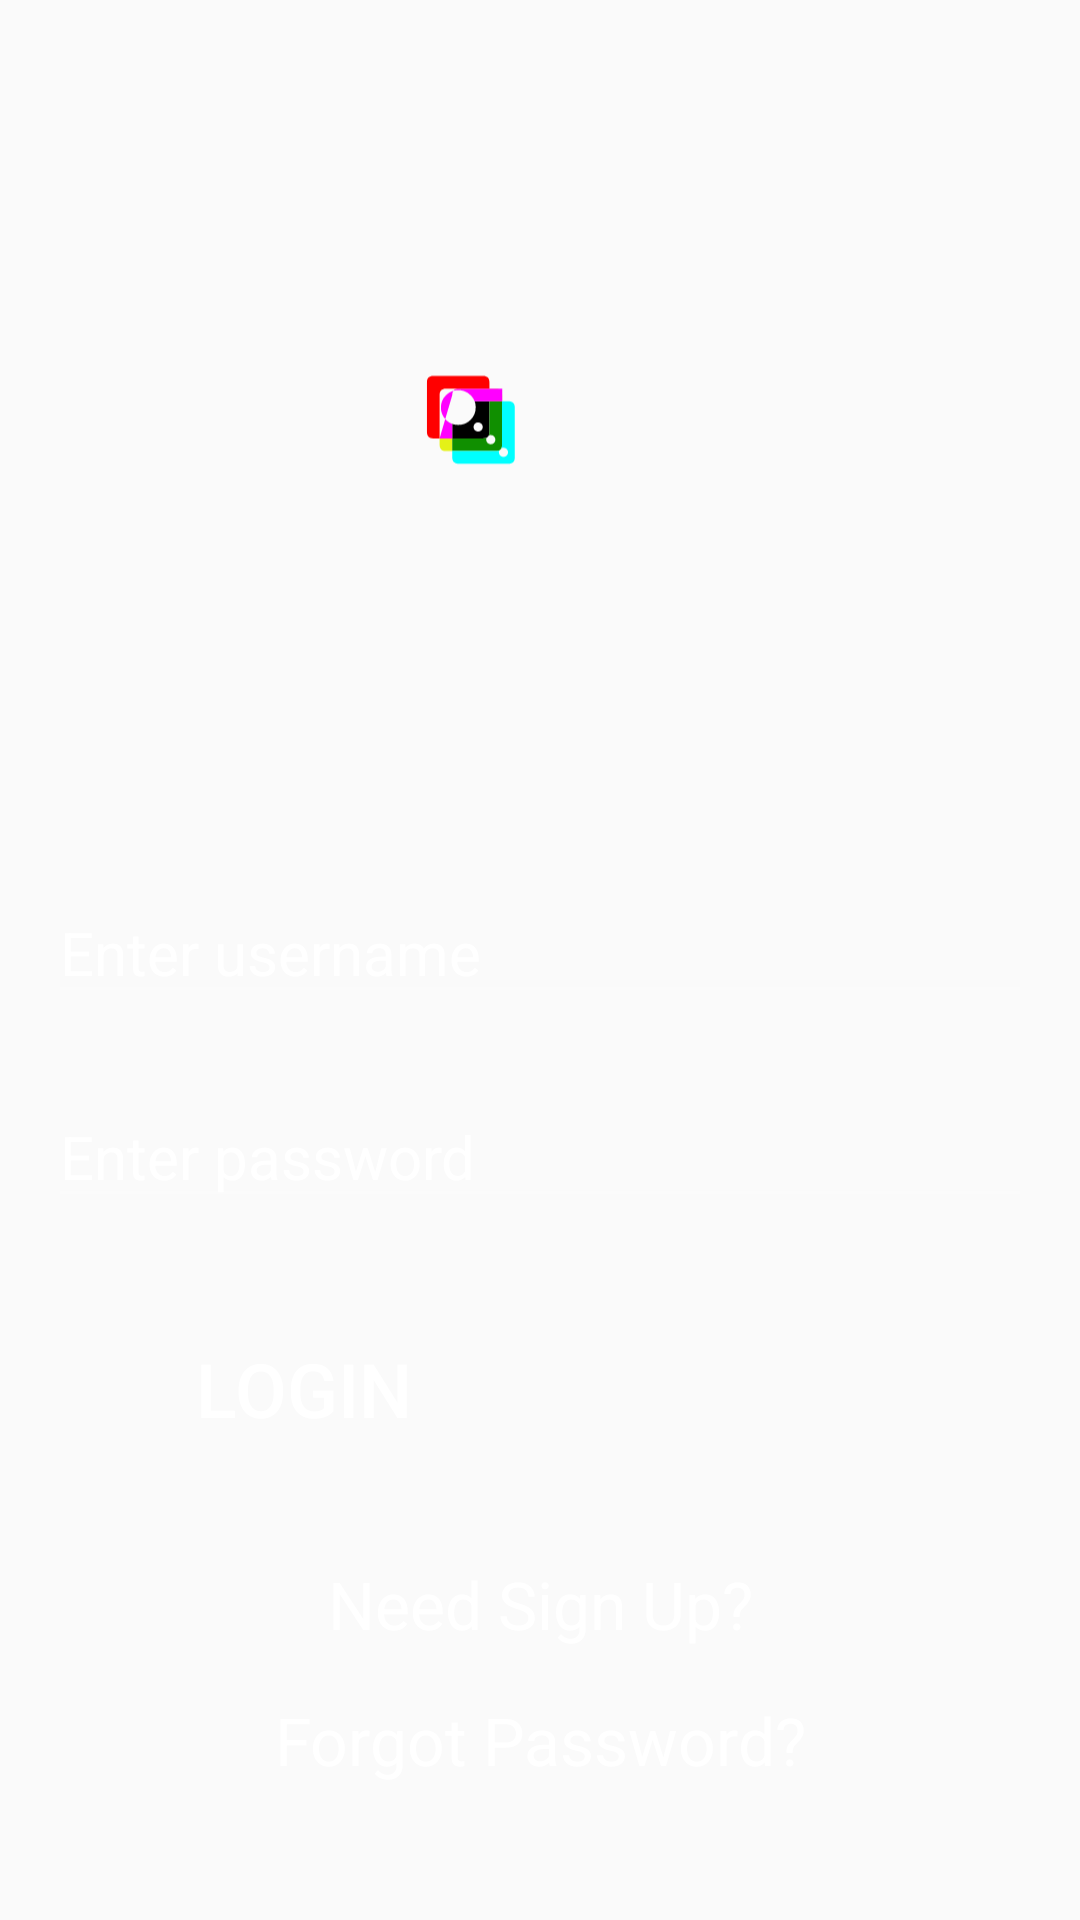

Layout XML and referenced resources for this Android screen:
<!-- AndroidManifest.xml: application theme Theme.AppCompat.Light -->
<!-- res/layout/login_screen.xml -->
<?xml version="1.0" encoding="utf-8"?>
<android.support.constraint.ConstraintLayout xmlns:android="http://schemas.android.com/apk/res/android"
    xmlns:app="http://schemas.android.com/apk/res-auto"
    xmlns:tools="http://schemas.android.com/tools"
    android:layout_width="match_parent"
    android:layout_height="match_parent"
    android:background="@drawable/background_xml"
    tools:context="gr.redefine.LoginActivity">

    <ImageView
        android:id="@+id/logo"
        android:layout_width="150dp"
        android:layout_height="150dp"
        android:layout_marginEnd="8dp"
        android:layout_marginStart="8dp"
        android:layout_marginTop="80dp"
        android:src="@drawable/logo"
        app:layout_constraintEnd_toEndOf="parent"
        app:layout_constraintStart_toStartOf="parent"
        app:layout_constraintTop_toTopOf="parent" />

    <EditText
        android:id="@+id/email"
        android:layout_width="0dp"
        android:layout_height="wrap_content"
        android:layout_marginEnd="16dp"
        android:layout_marginStart="16dp"
        android:layout_marginTop="64dp"
        android:backgroundTint="#33ffffff"
        android:ems="10"
        android:hint="@string/hint_email"
        android:inputType="textEmailAddress"
        android:textColor="@android:color/white"
        android:textColorHint="@android:color/white"
        android:textSize="20sp"
        app:layout_constraintEnd_toEndOf="parent"
        app:layout_constraintStart_toStartOf="parent"
        app:layout_constraintTop_toBottomOf="@+id/logo" />

    <EditText
        android:id="@+id/password"
        android:layout_width="0dp"
        android:layout_height="wrap_content"
        android:layout_marginEnd="16dp"
        android:layout_marginStart="16dp"
        android:layout_marginTop="24dp"
        android:backgroundTint="#33ffffff"
        android:ems="10"
        android:hint="@string/hint_password"
        android:inputType="textPassword"
        android:textColor="@android:color/white"
        android:textColorHint="@android:color/white"
        android:textSize="20sp"
        app:layout_constraintEnd_toEndOf="parent"
        app:layout_constraintStart_toStartOf="parent"
        app:layout_constraintTop_toBottomOf="@+id/email" />

    <Button
        android:id="@+id/login"
        android:layout_width="170dp"
        android:layout_height="50dp"
        android:layout_marginStart="16dp"
        android:layout_marginTop="32dp"
        android:background="@drawable/button_background"
        android:text="@string/btn_login"
        android:textColor="@android:color/white"
        android:textSize="25sp"
        app:layout_constraintStart_toStartOf="parent"
        app:layout_constraintTop_toBottomOf="@+id/password" />

    <TextView
        android:id="@+id/signup_text"
        android:layout_width="0dp"
        android:layout_height="wrap_content"
        android:layout_marginEnd="16dp"
        android:layout_marginStart="16dp"
        android:layout_marginTop="32dp"
        android:text="@string/text_signup"
        android:textAlignment="center"
        android:textColor="@android:color/white"
        android:textSize="22sp"
        app:layout_constraintEnd_toEndOf="parent"
        app:layout_constraintStart_toStartOf="parent"
        app:layout_constraintTop_toBottomOf="@+id/login" />

    <TextView
        android:id="@+id/forgot_text"
        android:layout_width="0dp"
        android:layout_height="wrap_content"
        android:layout_marginEnd="16dp"
        android:layout_marginStart="16dp"
        android:layout_marginTop="16dp"
        android:text="@string/text_forgot_password"
        android:textAlignment="center"
        android:textColor="@android:color/white"
        android:textSize="22sp"
        app:layout_constraintEnd_toEndOf="parent"
        app:layout_constraintHorizontal_bias="0.449"
        app:layout_constraintStart_toStartOf="parent"
        app:layout_constraintTop_toBottomOf="@+id/signup_text" />

</android.support.constraint.ConstraintLayout>
<!-- resources referenced by this layout -->
<resources>
  <!-- drawable logo: vector/xml drawable (drawable, 4390 chars, omitted) -->
  <string name="btn_login">Login</string>
  <string name="hint_email">Enter username</string>
  <string name="hint_password">Enter password</string>
  <string name="text_forgot_password">Forgot Password?</string>
  <string name="text_signup">Need Sign Up?</string>
</resources>
